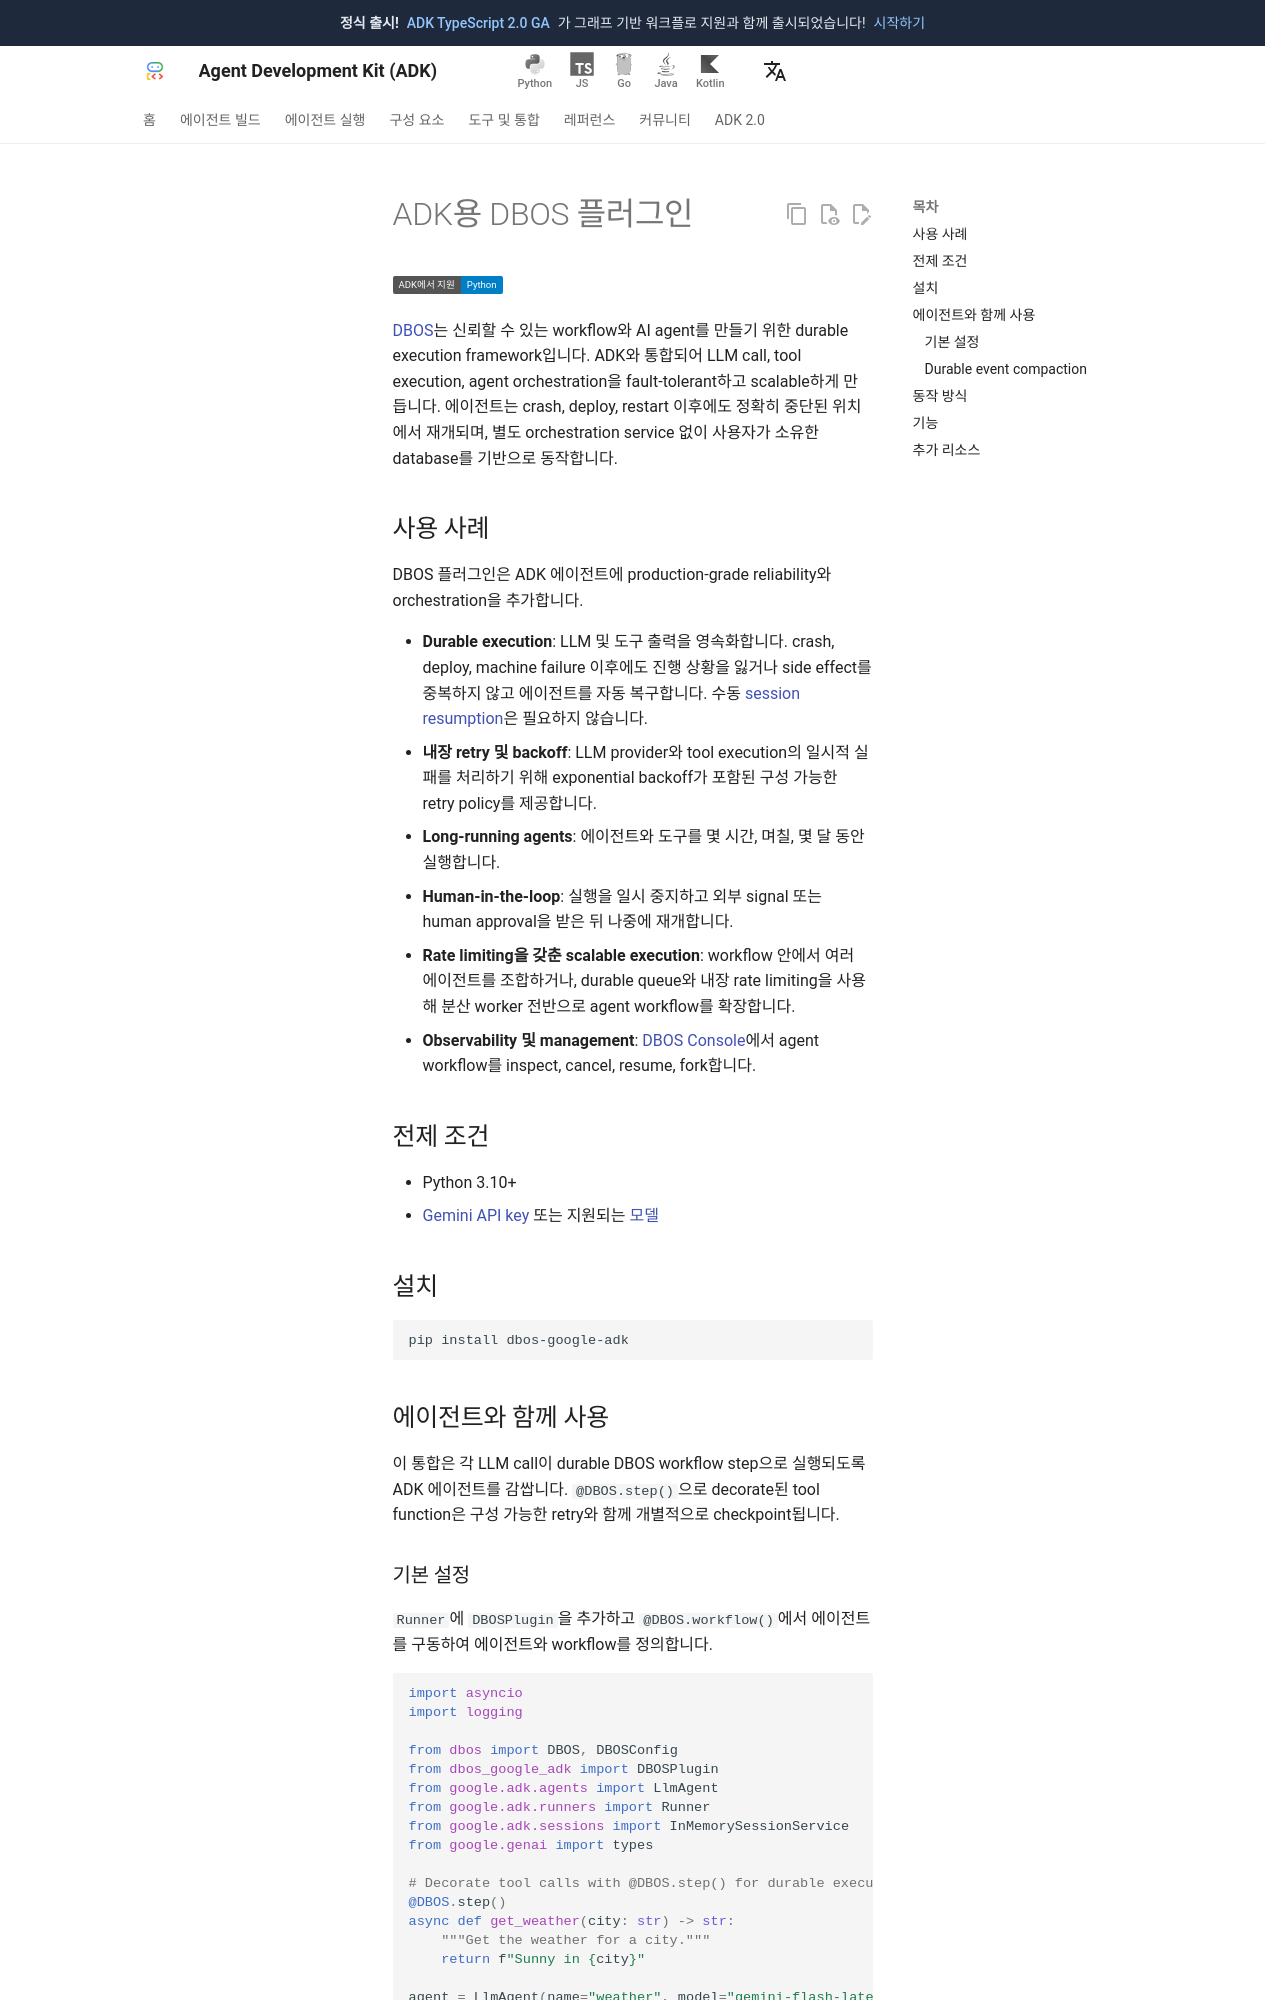

repository: adk-labs/adk-docs · page: ko/integrations/dbos/index.html · generator: mkdocs

---
catalog_title: DBOS
catalog_description: human approval과 안전한 versioning을 갖춘 resilient, scalable, long-running agent
catalog_icon: /integrations/assets/dbos.png
catalog_tags: ["resilience"]
---

# ADK용 DBOS 플러그인

<div class="language-support-tag">
  <span class="lst-supported">ADK에서 지원</span><span class="lst-python">Python</span>
</div>

[DBOS](https://dbos.dev)는 신뢰할 수 있는 workflow와 AI agent를 만들기 위한 durable
execution framework입니다. ADK와 통합되어 LLM call, tool execution, agent orchestration을
fault-tolerant하고 scalable하게 만듭니다. 에이전트는 crash, deploy, restart 이후에도
정확히 중단된 위치에서 재개되며, 별도 orchestration service 없이 사용자가 소유한
database를 기반으로 동작합니다.

## 사용 사례

DBOS 플러그인은 ADK 에이전트에 production-grade reliability와 orchestration을 추가합니다.

- **Durable execution**: LLM 및 도구 출력을 영속화합니다. crash, deploy, machine failure
  이후에도 진행 상황을 잃거나 side effect를 중복하지 않고 에이전트를 자동 복구합니다. 수동
  [session resumption](/ko/runtime/resume/)은 필요하지 않습니다.
- **내장 retry 및 backoff**: LLM provider와 tool execution의 일시적 실패를 처리하기 위해
  exponential backoff가 포함된 구성 가능한 retry policy를 제공합니다.
- **Long-running agents**: 에이전트와 도구를 몇 시간, 며칠, 몇 달 동안 실행합니다.
- **Human-in-the-loop**: 실행을 일시 중지하고 외부 signal 또는 human approval을 받은 뒤
  나중에 재개합니다.
- **Rate limiting을 갖춘 scalable execution**: workflow 안에서 여러 에이전트를 조합하거나,
  durable queue와 내장 rate limiting을 사용해 분산 worker 전반으로 agent workflow를 확장합니다.
- **Observability 및 management**: [DBOS Console](https://docs.dbos.dev/production/workflow-management)에서
  agent workflow를 inspect, cancel, resume, fork합니다.

## 전제 조건

- Python 3.10+
- [Gemini API key](https://aistudio.google.com/app/api-keys) 또는 지원되는
  [모델](/ko/agents/models/)

## 설치

```bash
pip install dbos-google-adk
```

## 에이전트와 함께 사용

이 통합은 각 LLM call이 durable DBOS workflow step으로 실행되도록 ADK 에이전트를
감쌉니다. `@DBOS.step()`으로 decorate된 tool function은 구성 가능한 retry와 함께
개별적으로 checkpoint됩니다.
